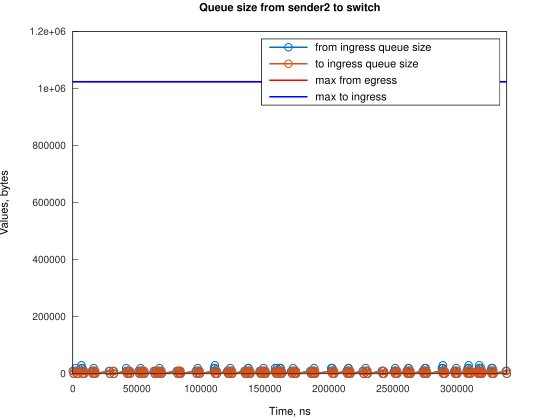

Source data for this figure (header and first rows):
Time, from_ingress_queue_size, to_ingress_queue_size
0, 10000, nan
745.1, 0, 10000
747.1, 0, 0
2241, 10000, 0
2242, 20000, 0
2986, 10000, 10000
2987, 10000, 0
3731, 0, 10000
3737, 0, 0
6710, 10000, 0
6711, 20000, 0
6724, 30000, 0
7455, 20000, 10000
7458, 20000, 0
8200, 10000, 10000
8203, 10000, 0
8945, 0, 10000
8947, 0, 0
14906, 10000, 0
15651, 0, 10000
15653, 0, 0
16067, 10000, 0
16394, 20000, 0
16812, 10000, 0
17557, 0, 10000
17561, 0, 0
28317, 10000, 0
29062, 0, 10000
29064, 0, 0
31297, 10000, 0
32042, 0, 10000
32047, 0, 0
41724, 10000, 0
41725, 20000, 0
42470, 10000, 10000
42475, 10000, 0
43214, 0, 10000
43219, 0, 0
43962, 10000, 0
44707, 0, 10000
44711, 0, 0
51415, 10000, 0
52160, 0, 10000
52162, 0, 0
52902, 10000, 0
52903, 20000, 0
53647, 10000, 10000
53651, 10000, 0
54392, 0, 10000
54395, 0, 0
55137, 10000, 0
55882, 0, 10000
55886, 0, 0
63331, 10000, 0
64076, 0, 10000
64082, 0, 0
64824, 10000, 0
65569, 0, 10000
65572, 0, 0
66313, 10000, 0
... 228 more rows
